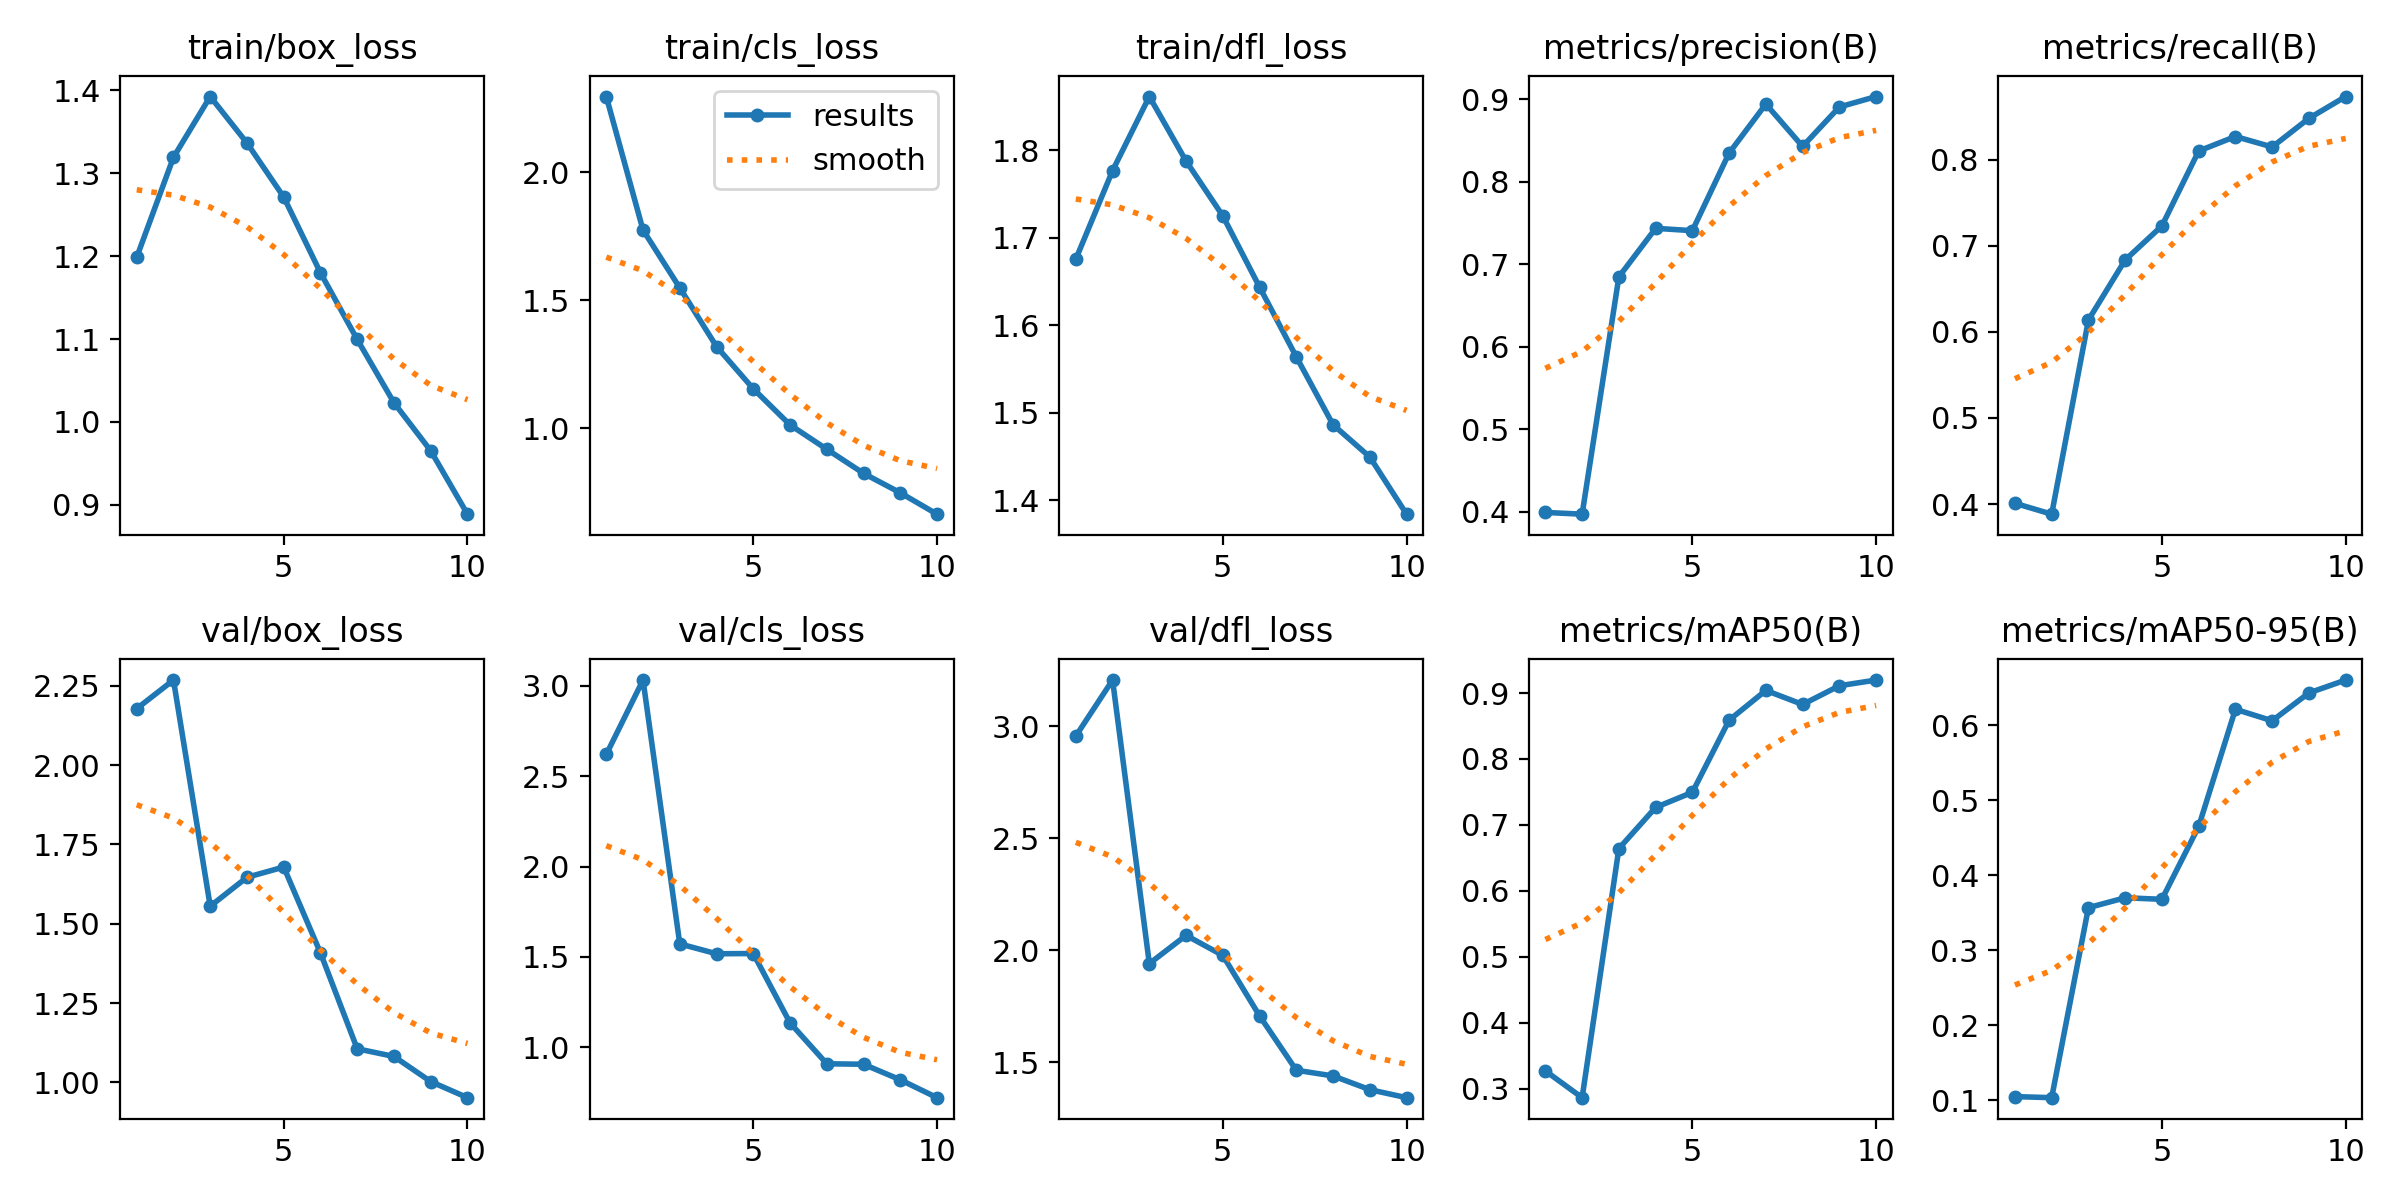

The data file committed next to this chart (first rows):
epoch, time, train/box_loss, train/cls_loss, train/dfl_loss, metrics/precision(B), metrics/recall(B), metrics/mAP50(B), metrics/mAP50-95(B), val/box_loss, val/cls_loss, val/dfl_loss, lr/pg0, lr/pg1, lr/pg2
1, 13.83, 1.199, 2.295, 1.676, 0.3989, 0.4008, 0.3272, 0.1048, 2.178, 2.621, 2.957, 0.0006616, 0.0006616, 0.0006616
2, 20.93, 1.319, 1.774, 1.777, 0.3968, 0.3882, 0.2867, 0.1033, 2.268, 3.033, 3.208, 0.001197, 0.001197, 0.001197
3, 27.56, 1.393, 1.549, 1.861, 0.6847, 0.6138, 0.6642, 0.3568, 1.555, 1.572, 1.94, 0.0016, 0.0016, 0.0016
4, 35, 1.337, 1.32, 1.788, 0.7435, 0.6835, 0.7266, 0.3699, 1.646, 1.518, 2.066, 0.001406, 0.001406, 0.001406
5, 42.08, 1.271, 1.155, 1.725, 0.7407, 0.7231, 0.7495, 0.3679, 1.679, 1.519, 1.977, 0.001208, 0.001208, 0.001208
6, 48.8, 1.18, 1.014, 1.644, 0.8348, 0.8101, 0.8589, 0.465, 1.408, 1.135, 1.706, 0.00101, 0.00101, 0.00101
7, 55.41, 1.1, 0.9187, 1.564, 0.8942, 0.827, 0.904, 0.6213, 1.106, 0.9088, 1.463, 0.000812, 0.000812, 0.000812
8, 61.93, 1.023, 0.8246, 1.486, 0.8429, 0.8148, 0.8827, 0.606, 1.082, 0.9063, 1.438, 0.000614, 0.000614, 0.000614
9, 68.62, 0.9653, 0.7487, 1.45, 0.8907, 0.8481, 0.9111, 0.6431, 1.003, 0.8202, 1.376, 0.000416, 0.000416, 0.000416
10, 75.47, 0.8888, 0.6653, 1.384, 0.9033, 0.8734, 0.9197, 0.6603, 0.952, 0.7212, 1.341, 0.000218, 0.000218, 0.000218
